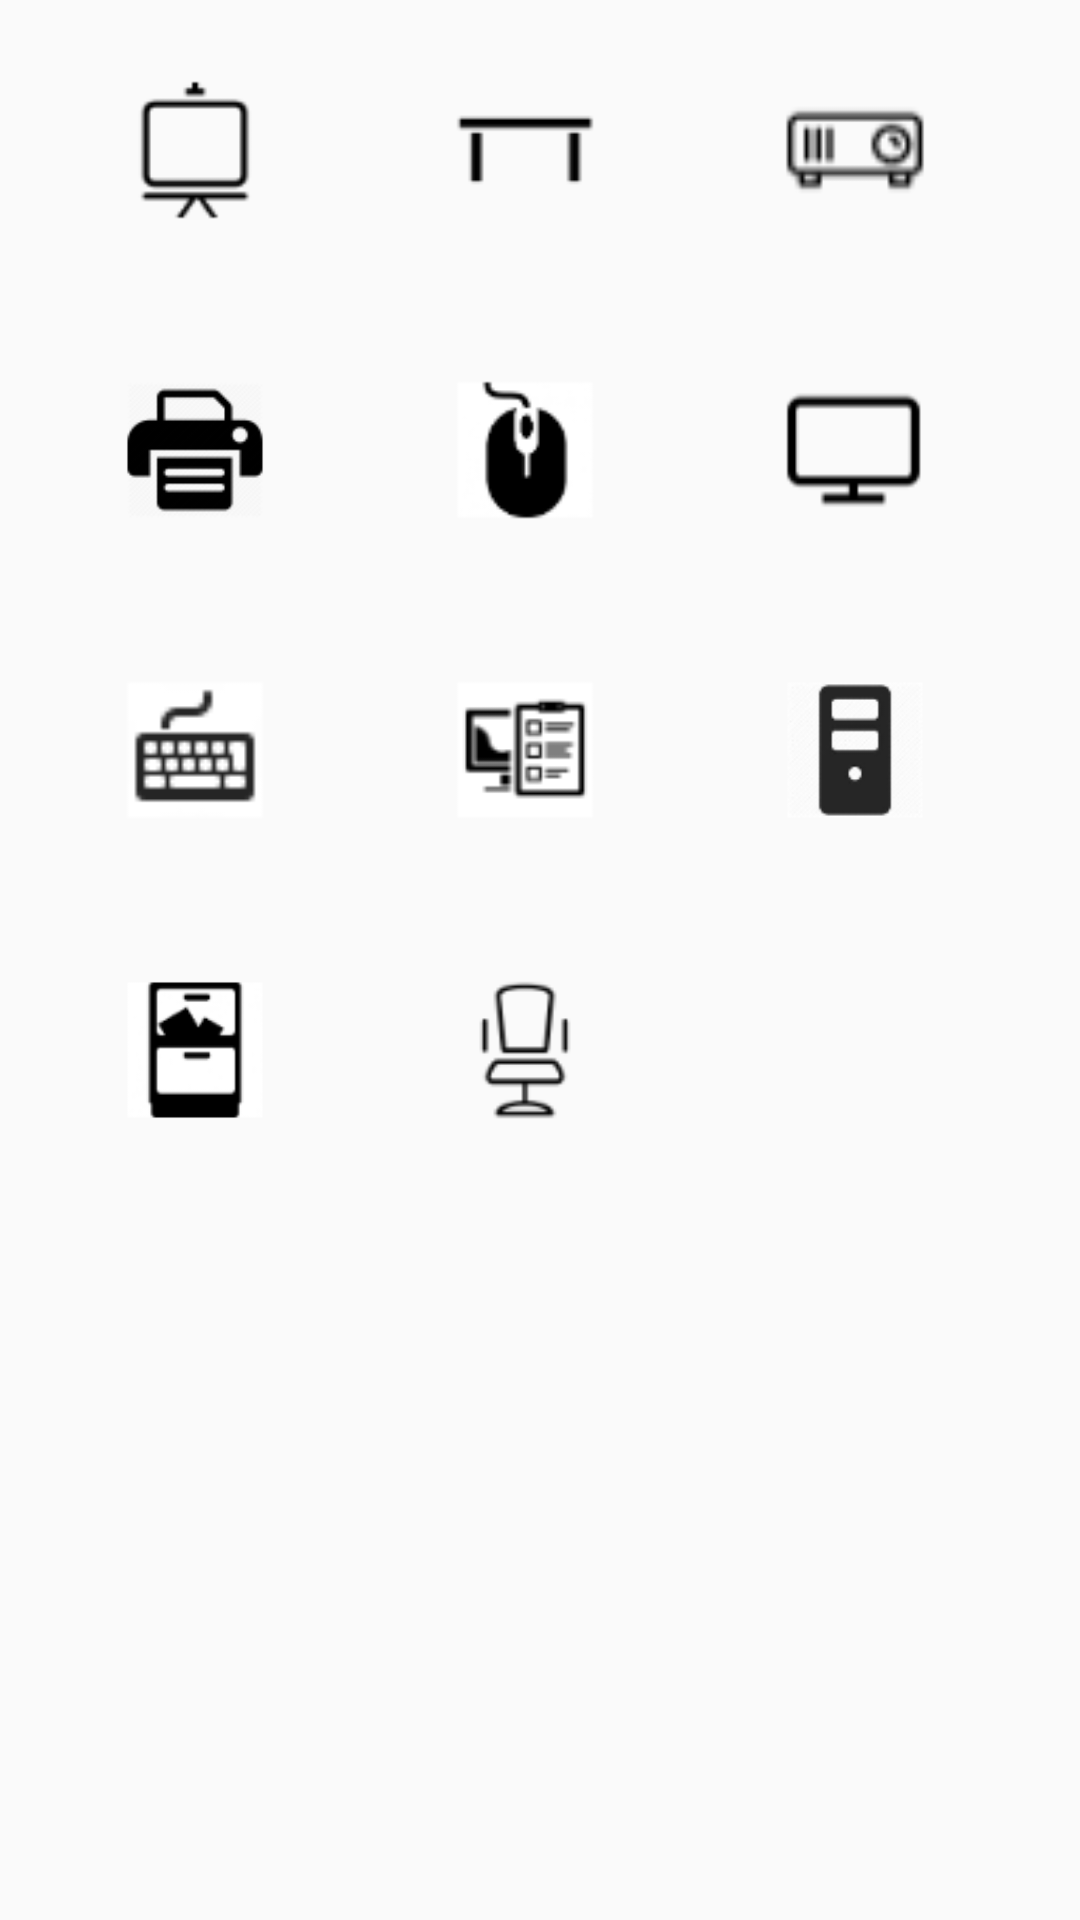

Here is an Android app screen rendered from its layout file. Give the layout XML and the strings, colors and styles it references.
<!-- AndroidManifest.xml: application theme AppTheme -->
<!-- res/layout/activity_dashboard.xml -->
<?xml version="1.0" encoding="utf-8"?>
<GridLayout xmlns:android="http://schemas.android.com/apk/res/android"
    xmlns:app="http://schemas.android.com/apk/res-auto"
    android:layout_width="match_parent" android:layout_height="match_parent"
    android:columnCount="6"
    android:orientation="horizontal">

    

    <Space
        android:layout_width="20dp"
        android:layout_height="20dp"/>

    <ImageView
        android:id="@+id/imgWhiteboard"
        android:layout_width="@dimen/imgDashboardWidth"
        android:layout_height="@dimen/imgDashboardHeight"
        app:srcCompat="@drawable/ic_whiteboard" />

    <Space
        android:layout_width="20dp"
        android:layout_height="20dp"/>

    <ImageView
        android:id="@+id/imgTable"
        android:layout_width="@dimen/imgDashboardWidth"
        android:layout_height="@dimen/imgDashboardHeight"
        app:srcCompat="@drawable/ic_table" />

    <Space
        android:layout_width="20dp"
        android:layout_height="20dp"/>

    <ImageView
        android:id="@+id/imgProyector"
        android:layout_width="@dimen/imgDashboardWidth"
        android:layout_height="@dimen/imgDashboardHeight"
        app:srcCompat="@drawable/ic_proyector" />

    <Space
        android:layout_width="20dp"
        android:layout_height="20dp"/>

    <ImageView
        android:id="@+id/imgPrinter"
        android:layout_width="@dimen/imgDashboardWidth"
        android:layout_height="@dimen/imgDashboardHeight"
        app:srcCompat="@drawable/ic_printer" />

    <Space
        android:layout_width="20dp"
        android:layout_height="20dp"/>

    <ImageView
        android:id="@+id/imgMouse"
        android:layout_width="@dimen/imgDashboardWidth"
        android:layout_height="@dimen/imgDashboardHeight"
        app:srcCompat="@drawable/ic_mouse" />

    <Space
        android:layout_width="20dp"
        android:layout_height="20dp"/>

    <ImageView
        android:id="@+id/imgMonitor"
        android:layout_width="@dimen/imgDashboardWidth"
        android:layout_height="@dimen/imgDashboardHeight"
        app:srcCompat="@drawable/ic_monitor" />

    <Space
        android:layout_width="20dp"
        android:layout_height="20dp"/>

    <ImageView
        android:id="@+id/imgKeyboard"
        android:layout_width="@dimen/imgDashboardWidth"
        android:layout_height="@dimen/imgDashboardHeight"
        app:srcCompat="@drawable/ic_keyboard" />

    <Space
        android:layout_width="20dp"
        android:layout_height="20dp"/>

    <ImageView
        android:id="@+id/imgInventory"
        android:layout_width="@dimen/imgDashboardWidth"
        android:layout_height="@dimen/imgDashboardHeight"
        app:srcCompat="@drawable/ic_inventory" />

    <Space
        android:layout_width="20dp"
        android:layout_height="20dp"/>

    <ImageView
        android:id="@+id/imgCpu"
        android:layout_width="@dimen/imgDashboardWidth"
        android:layout_height="@dimen/imgDashboardHeight"
        app:srcCompat="@drawable/ic_cpu" />

    <Space
        android:layout_width="20dp"
        android:layout_height="20dp"/>

    <ImageView
        android:id="@+id/imgCLoset"
        android:layout_width="@dimen/imgDashboardWidth"
        android:layout_height="@dimen/imgDashboardHeight"
        app:srcCompat="@drawable/ic_closet" />

    <Space
        android:layout_width="20dp"
        android:layout_height="20dp"/>

    <ImageView
        android:id="@+id/imgChair"
        android:layout_width="@dimen/imgDashboardWidth"
        android:layout_height="@dimen/imgDashboardHeight"
        app:srcCompat="@drawable/ic_chair" />

    <Space
        android:layout_width="20dp"
        android:layout_height="20dp"/>
</GridLayout>
<!-- resources referenced by this layout -->
<resources>
  <dimen name="imgDashboardHeight">100dp</dimen>
  <dimen name="imgDashboardWidth">90dp</dimen>
  <!-- drawable ic_chair: png bitmap (drawable-hdpi, 488 bytes) -->
  <!-- drawable ic_closet: png bitmap (drawable-hdpi, 598 bytes) -->
  <!-- drawable ic_cpu: png bitmap (drawable-hdpi, 848 bytes) -->
  <!-- drawable ic_inventory: png bitmap (drawable-hdpi, 501 bytes) -->
  <!-- drawable ic_keyboard: png bitmap (drawable-hdpi, 616 bytes) -->
  <!-- drawable ic_monitor: png bitmap (drawable-mdpi, 221 bytes) -->
  <!-- drawable ic_mouse: png bitmap (drawable-hdpi, 676 bytes) -->
  <!-- drawable ic_printer: png bitmap (drawable-xhdpi, 679 bytes) -->
  <!-- drawable ic_proyector: png bitmap (drawable-hdpi, 450 bytes) -->
  <!-- drawable ic_table: png bitmap (drawable-mdpi, 161 bytes) -->
  <!-- drawable ic_whiteboard: png bitmap (drawable-hdpi, 370 bytes) -->
  <style name="AppTheme" parent="Theme.AppCompat.Light.NoActionBar">
          
          <item name="colorPrimary">@color/colorPrimary</item>
          <item name="colorPrimaryDark">@color/colorPrimaryDark</item>
          <item name="colorAccent">@color/colorAccent</item>
          
          <item name="windowActionModeOverlay">true</item>
          
          <item name="actionModeStyle">@style/Widget.ActionMode</item>
      </style>
  <color name="colorPrimary">#ab47bc</color>
  <color name="colorPrimaryDark">#790e8b</color>
  <color name="colorAccent">#aa00ff</color>
  <style name="Widget.ActionMode" parent="Widget.AppCompat.ActionBar">
          <item name="actionModeBackground">@color/background_action_mode</item>
          <item name="android:actionModeBackground">@color/background_action_mode</item>
          <item name="background">@color/background_action_mode</item>
          <item name="android:background">@color/background_action_mode</item>
          <item name="android:titleTextStyle">@style/Widget.ActionMode.TitleTextStyle</item>
          <item name="titleTextStyle">@style/Widget.ActionMode.TitleTextStyle</item>
      </style>
  <color name="background_action_mode">#ab47bc</color>
  <style name="Widget.ActionMode.TitleTextStyle" parent="TextAppearance.AppCompat.Widget.ActionMode.Title">
          <item name="android:textColor">@android:color/white</item>
      </style>
</resources>
